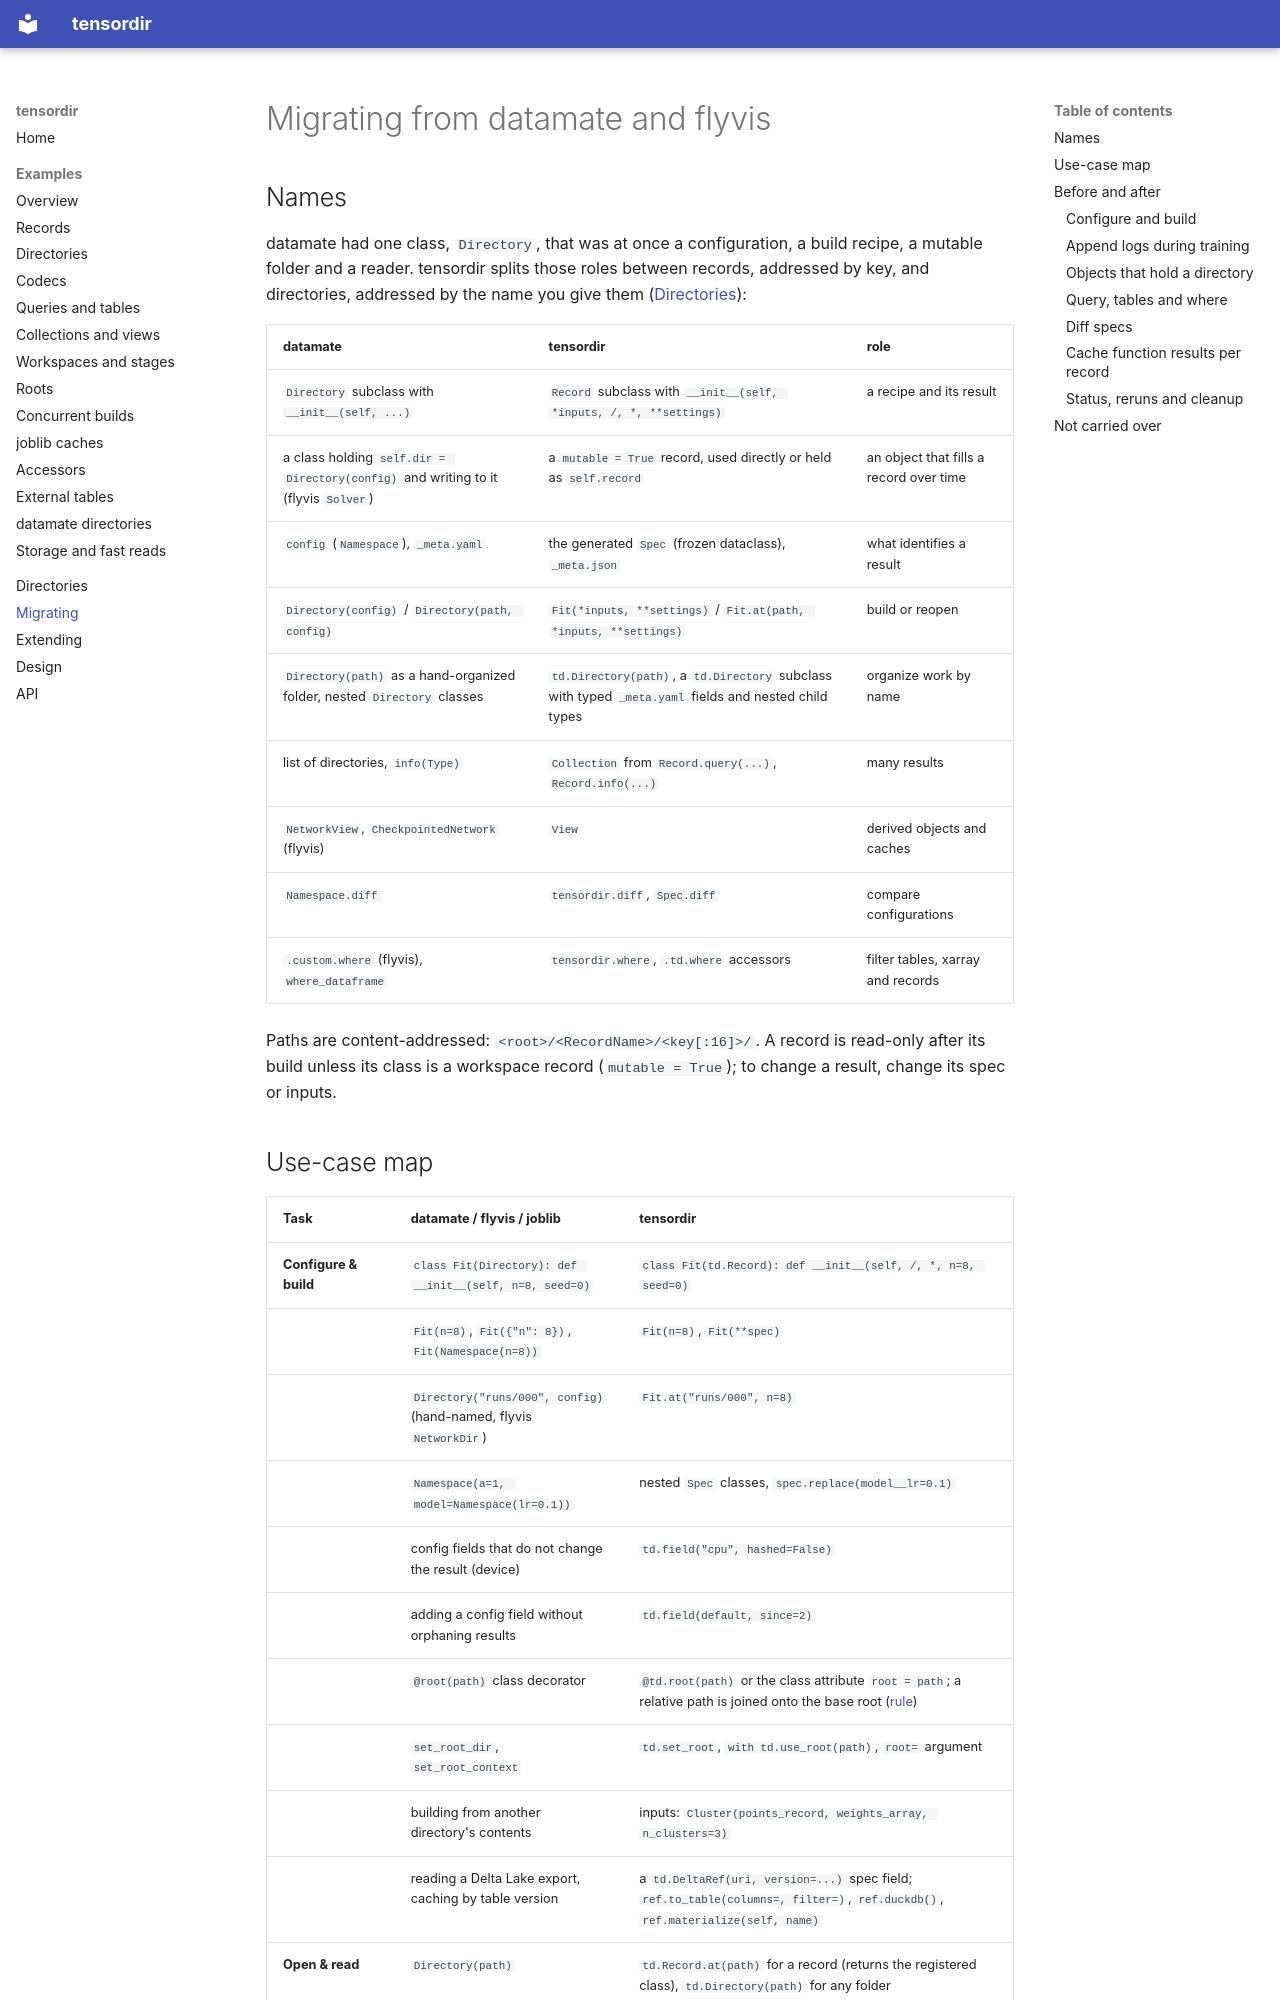

repository: lappalainenj/tensordir · page: migrating/index.html · generator: mkdocs

# Migrating from datamate and flyvis

## Names

datamate had one class, `Directory`, that was at once a configuration, a build recipe, a
mutable folder and a reader. tensordir splits those roles between records, addressed by key,
and directories, addressed by the name you give them ([Directories](directories.md)):

| datamate | tensordir | role |
|---|---|---|
| `Directory` subclass with `__init__(self, ...)` | `Record` subclass with `__init__(self, *inputs, /, *, **settings)` | a recipe and its result |
| a class holding `self.dir = Directory(config)` and writing to it (flyvis `Solver`) | a `mutable = True` record, used directly or held as `self.record` | an object that fills a record over time |
| `config` (`Namespace`), `_meta.yaml` | the generated `Spec` (frozen dataclass), `_meta.json` | what identifies a result |
| `Directory(config)` / `Directory(path, config)` | `Fit(*inputs, **settings)` / `Fit.at(path, *inputs, **settings)` | build or reopen |
| `Directory(path)` as a hand-organized folder, nested `Directory` classes | `td.Directory(path)`, a `td.Directory` subclass with typed `_meta.yaml` fields and nested child types | organize work by name |
| list of directories, `info(Type)` | `Collection` from `Record.query(...)`, `Record.info(...)` | many results |
| `NetworkView`, `CheckpointedNetwork` (flyvis) | `View` | derived objects and caches |
| `Namespace.diff` | `tensordir.diff`, `Spec.diff` | compare configurations |
| `.custom.where` (flyvis), `where_dataframe` | `tensordir.where`, `.td.where` accessors | filter tables, xarray and records |

Paths are content-addressed: `<root>/<RecordName>/<key[:16]>/`. A record is read-only after its
build unless its class is a workspace record (`mutable = True`); to change a result, change its
spec or inputs.
